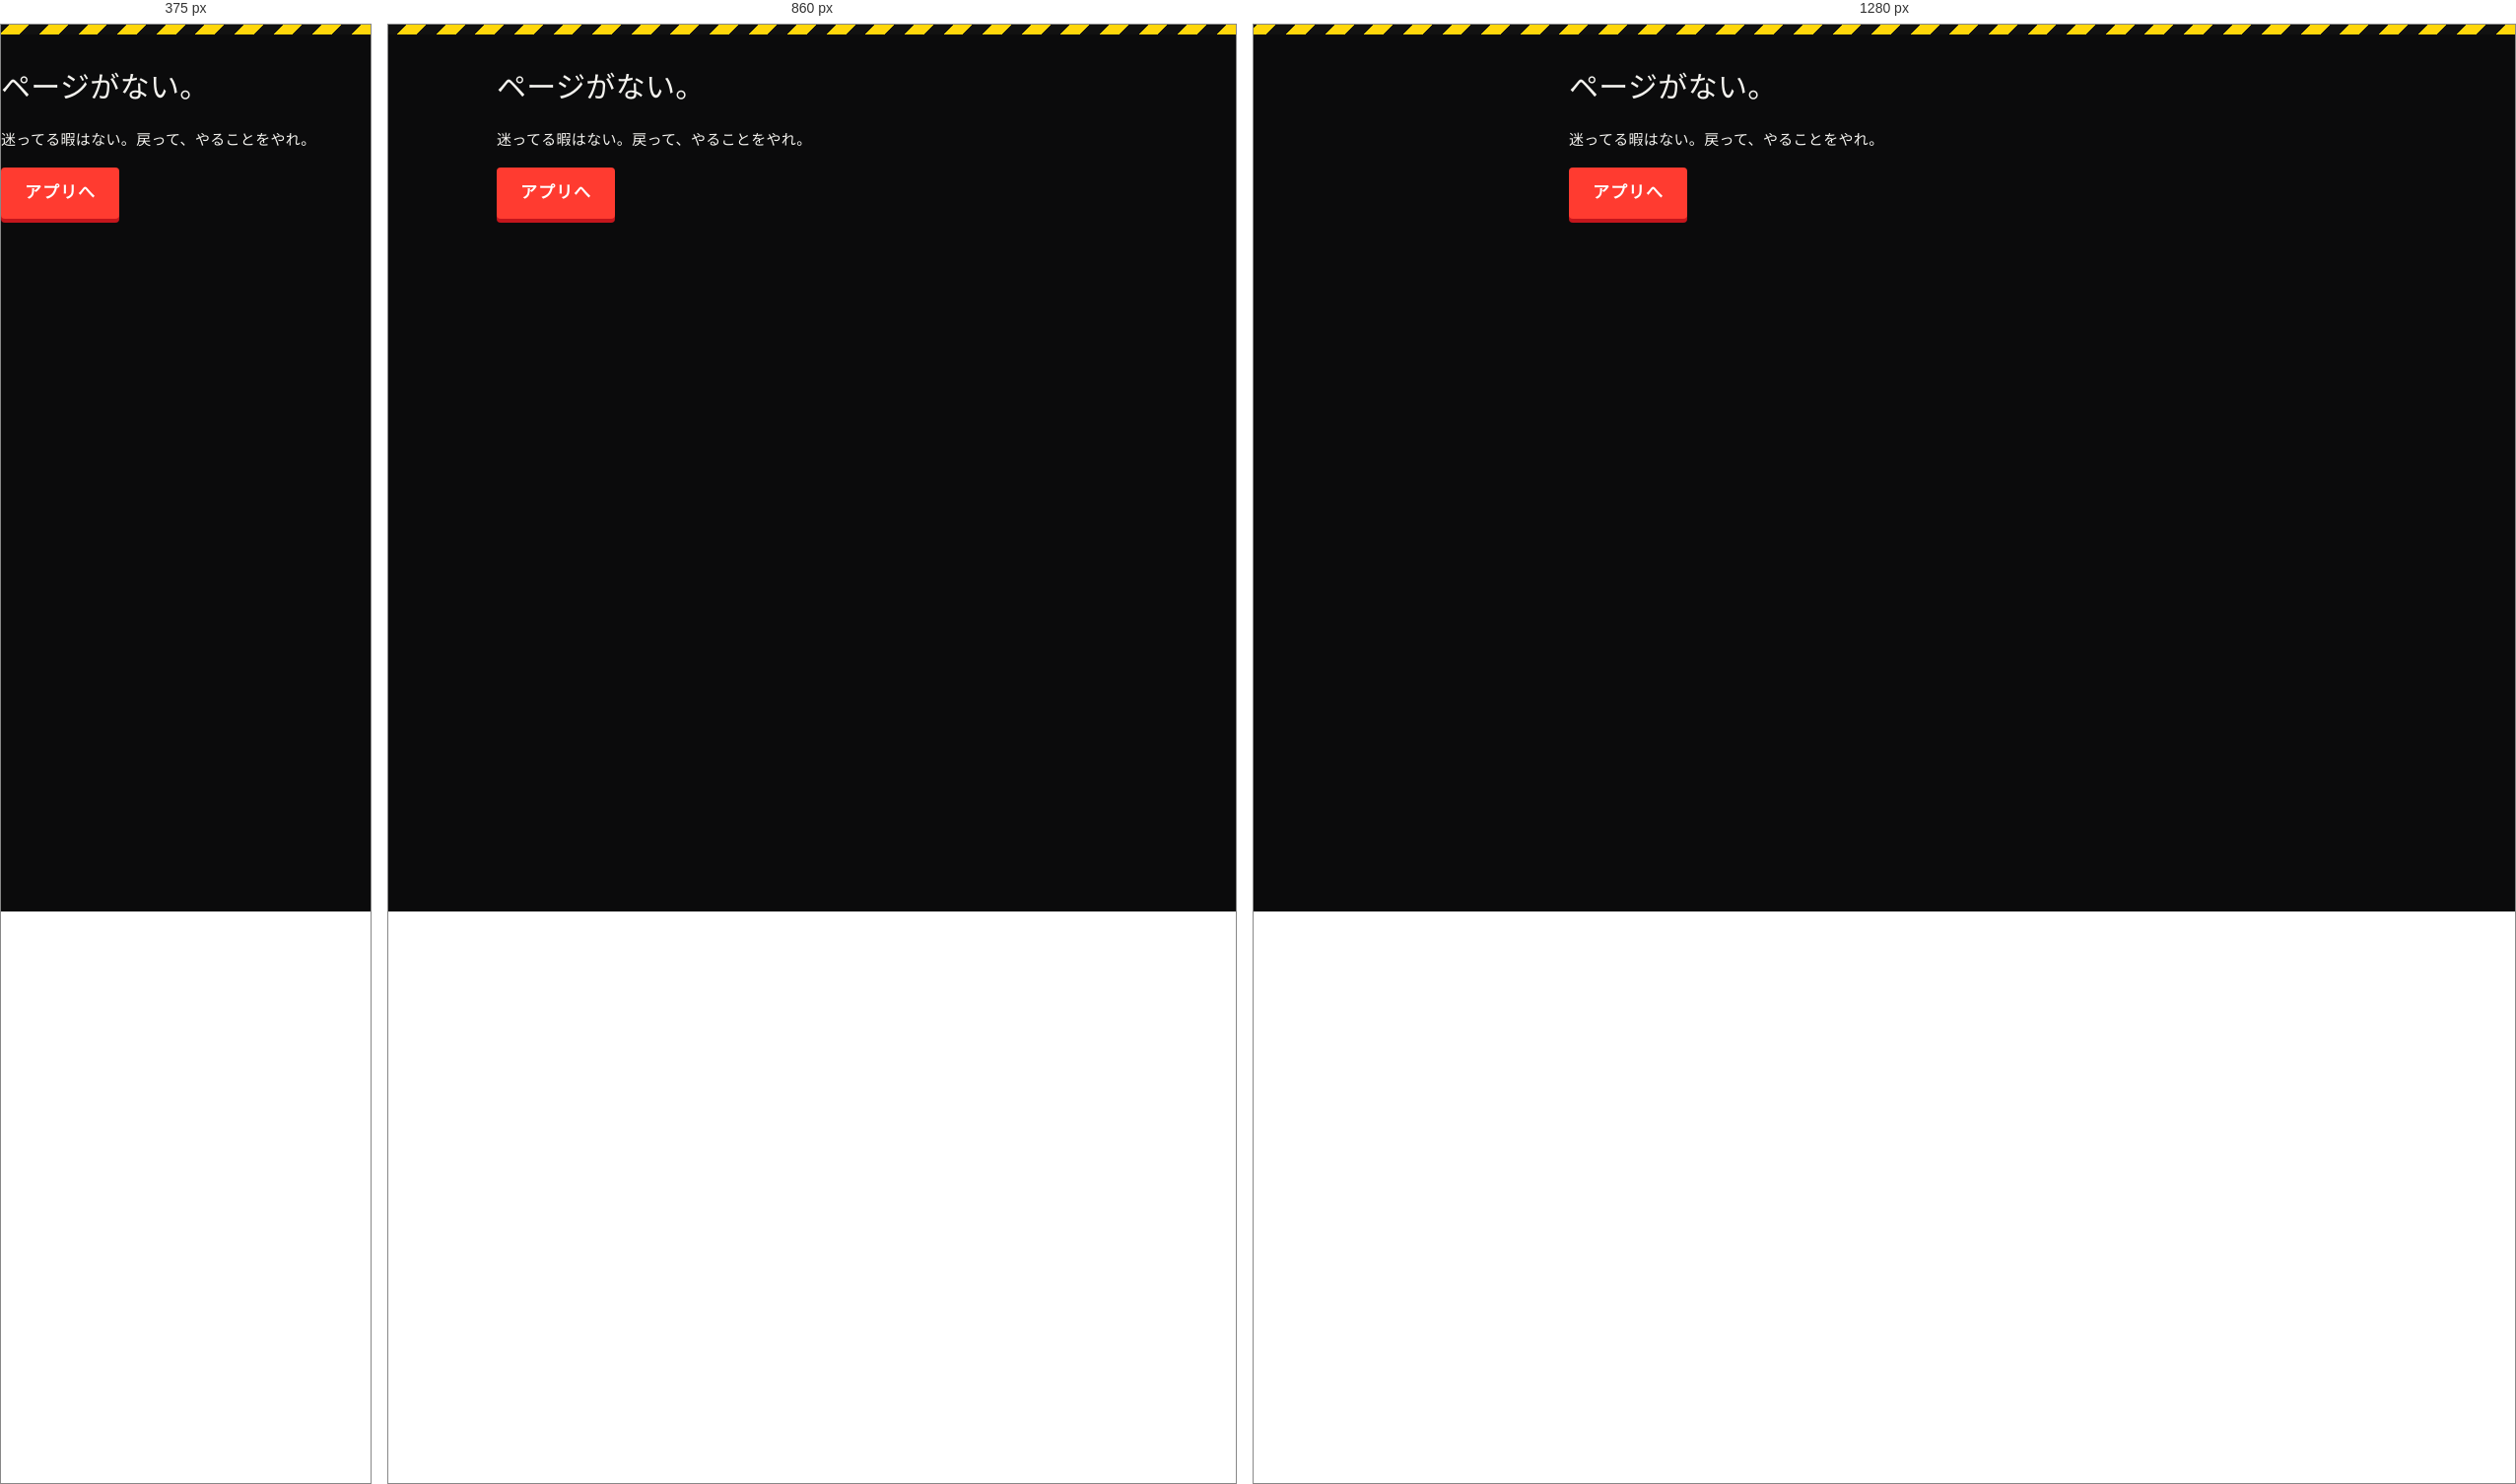
Rendered at 375 px, 860 px and 1280 px, left to right.

<!-- file: 404.html -->
<!doctype html>
<html lang="ja"><head><meta charset="utf-8"><meta name="viewport" content="width=device-width, initial-scale=1"><title>ページがない｜あがってこいや。</title><meta name="robots" content="noindex"><link rel="icon" href="/icons/icon.svg" type="image/svg+xml"><link rel="stylesheet" href="/css/style.css"></head>
<body><div class="tape" aria-hidden="true"></div><main class="narrow page"><h1>ページがない。</h1><p>迷ってる暇はない。戻って、やることをやれ。</p><p><a class="btn hot" href="/app.html">アプリへ</a></p></main></body></html>


/* @media block from style.css */
@media (max-width: 720px) {
  .steps { grid-template-columns: 1fr; }
  .vs { grid-template-columns: 1fr; }
  .hero { padding: 44px 0 40px; }
}

/* @media block from style.css */
@media (min-width: 1000px) { .features { grid-auto-flow: row; grid-template-columns: repeat(5, 1fr); overflow: visible; } }